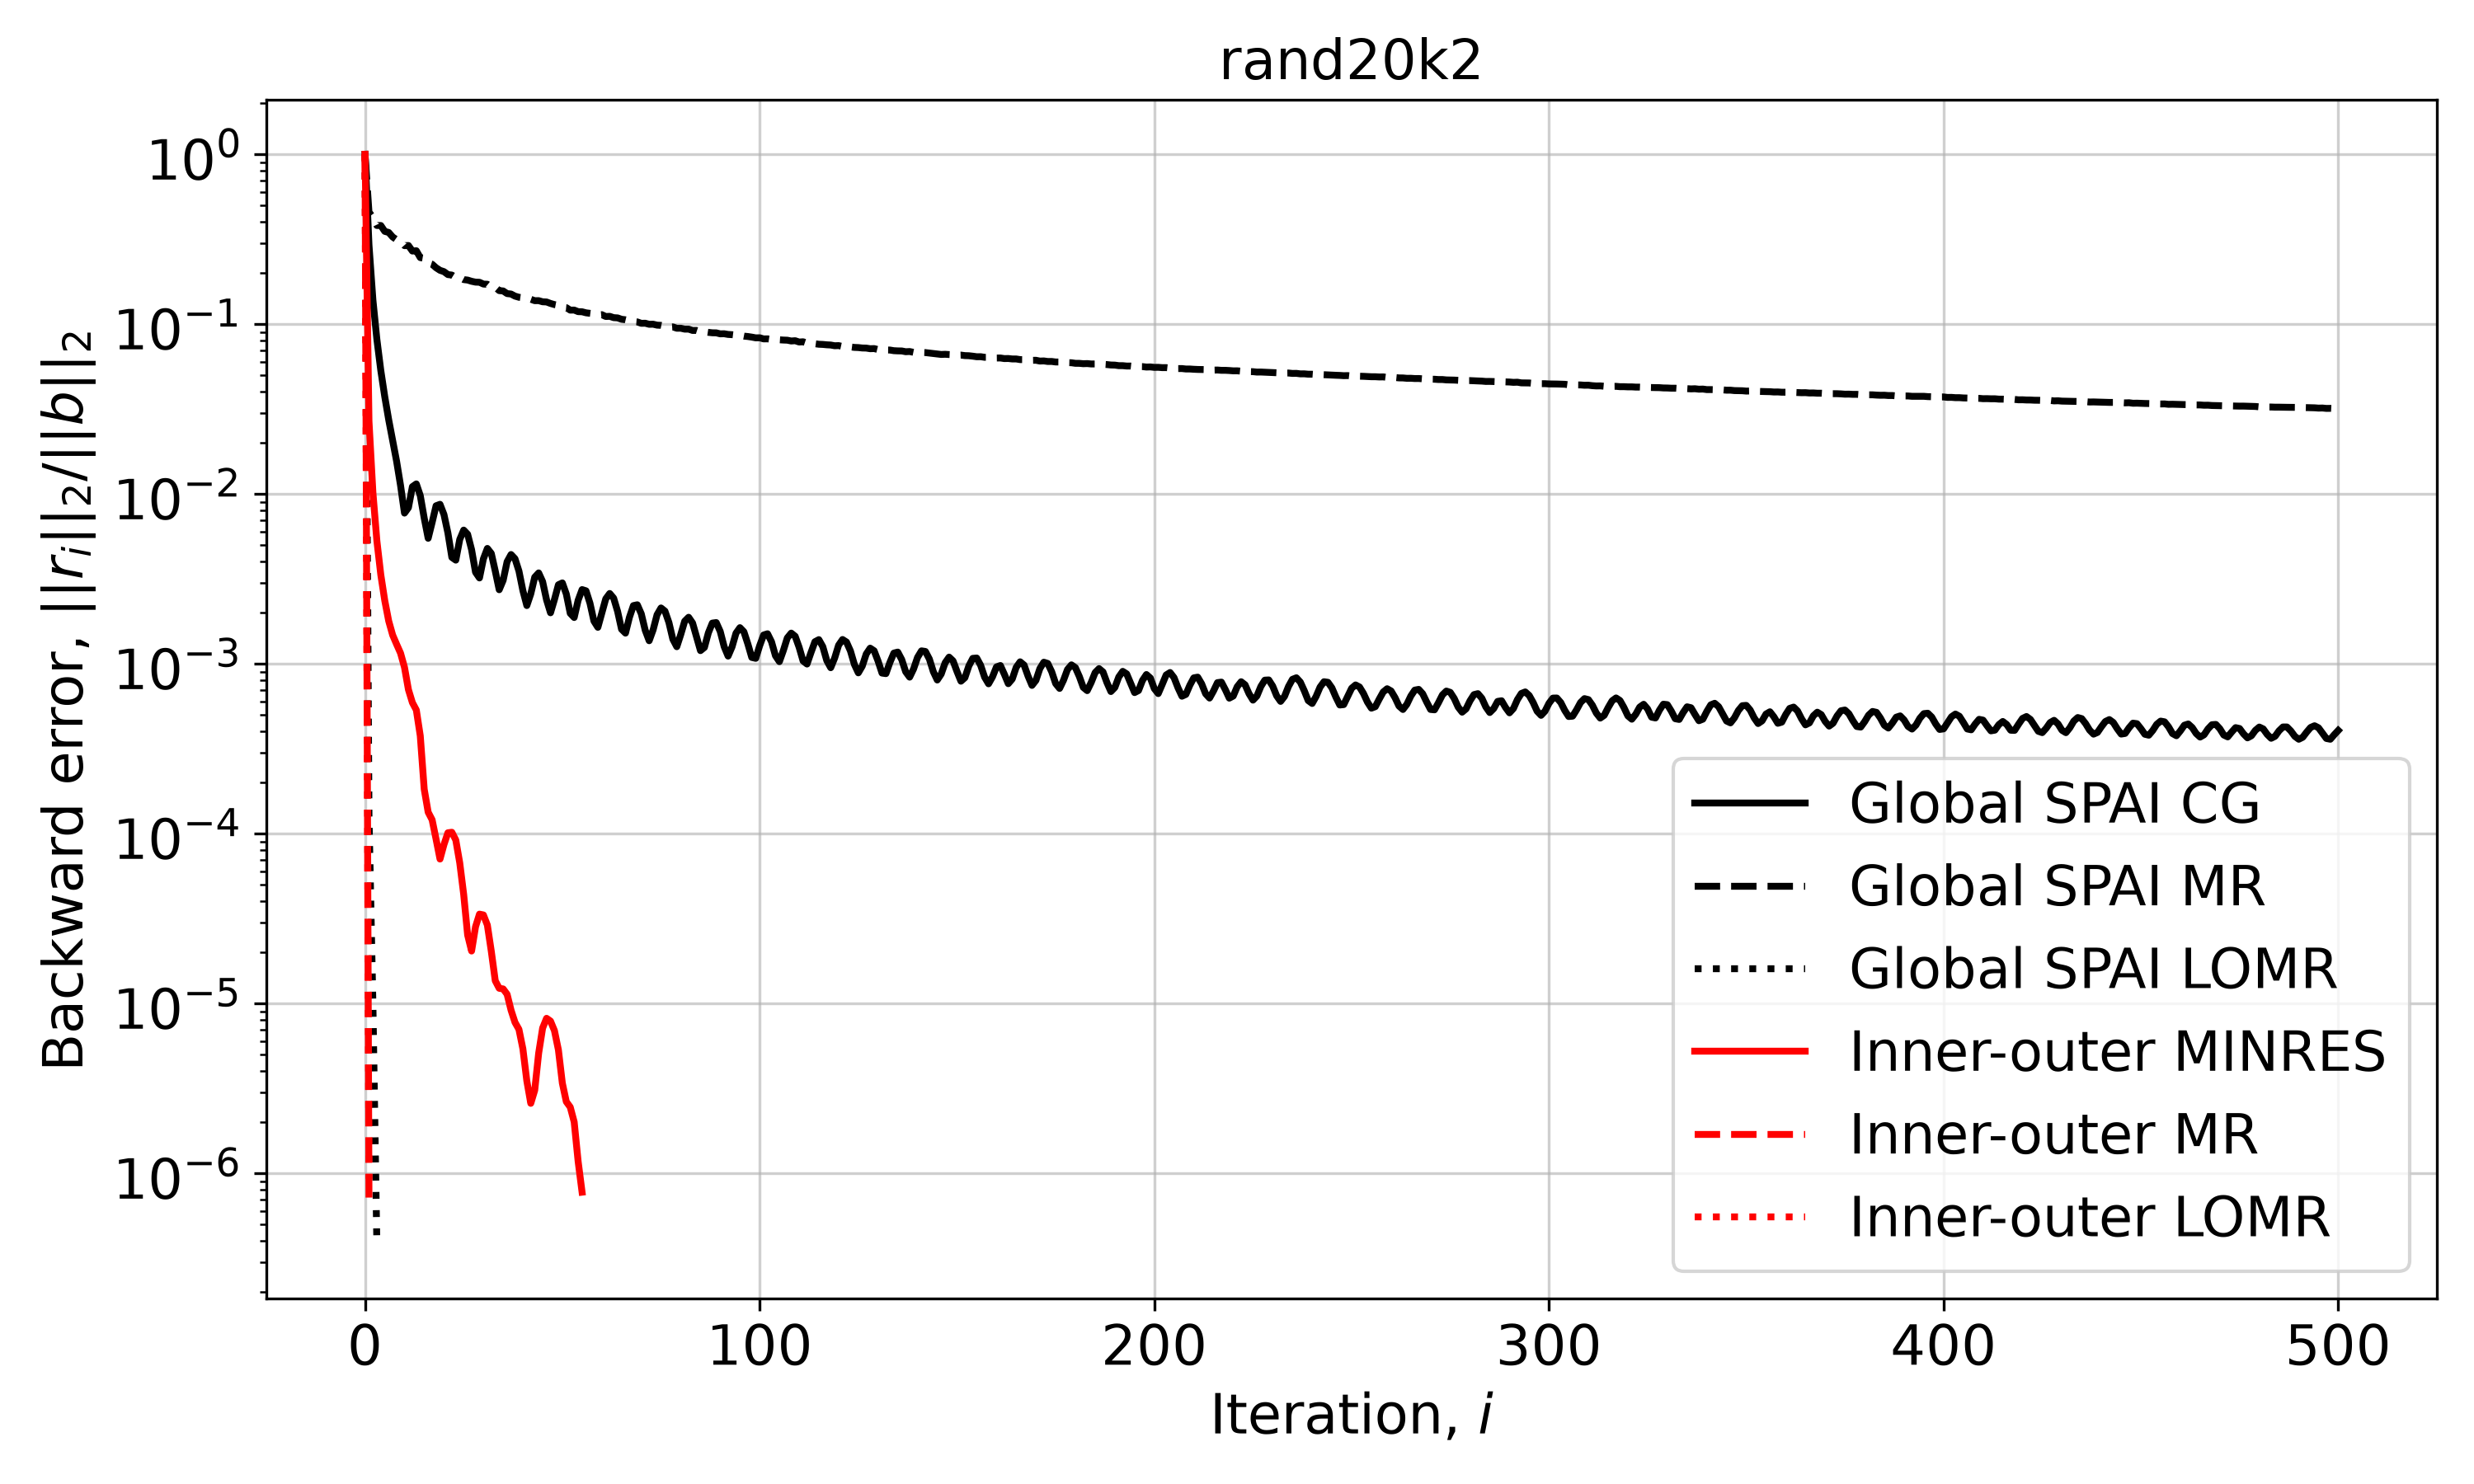

Values plotted in this chart, from the file beside it:
Iteration, Global SPAI CG, Global SPAI MR, Global SPAI LOMR, Inner-outer MINRES, Inner-outer MR, Inner-outer LOMR
0, 1.0, 1.0, 1.0, 1.0, 1.0, 1.0
1, 0.293, 0.457, 0.0001286, 0.02687, 7.19953720900308e-07, 9.287786193878873e-07
2, 0.1385, 0.4245, 9.765376851108012e-06, 0.01017, , 
3, 0.08141, 0.3807, 3.8162398144385065e-07, 0.005305, , 
4, 0.05326, 0.3807, , 0.003339, , 
5, 0.03739, 0.3516, , 0.002358, , 
6, 0.02733, 0.3464, , 0.001786, , 
7, 0.02057, 0.3259, , 0.001476, , 
8, 0.01558, 0.3139, , 0.001303, , 
9, 0.01122, 0.3078, , 0.001155, , 
10, 0.007711, 0.2896, , 0.0009532, , 
11, 0.008302, 0.2903, , 0.0007045, , 
12, 0.01104, 0.2692, , 0.000591, , 
13, 0.01146, 0.2704, , 0.0005344, , 
14, 0.009782, 0.2463, , 0.0003765, , 
15, 0.007202, 0.2441, , 0.0001825, , 
16, 0.005481, 0.2292, , 0.0001338, , 
17, 0.006795, 0.2252, , 0.0001206, , 
18, 0.008519, 0.2147, , 9.279727059399887e-05, , 
19, 0.00869, 0.2074, , 7.085646920939608e-05, , 
20, 0.007571, 0.2037, , 8.623024711307385e-05, , 
21, 0.005895, 0.1957, , 0.0001012, , 
22, 0.004233, 0.1944, , 0.0001019, , 
23, 0.004077, 0.1881, , 9.170048780056159e-05, , 
24, 0.005395, 0.1881, , 6.73485966351851e-05, , 
25, 0.006127, 0.1828, , 4.3870790237574716e-05, , 
26, 0.005792, 0.1817, , 2.5301881278342437e-05, , 
27, 0.004699, 0.1787, , 2.03642422400789e-05, , 
28, 0.003462, 0.1767, , 2.8292285681977873e-05, , 
29, 0.003201, 0.1763, , 3.357826470015943e-05, , 
30, 0.004152, 0.1721, , 3.3214791365180936e-05, , 
31, 0.004779, 0.1717, , 2.894911795619167e-05, , 
32, 0.004466, 0.1645, , 2.0269802320402758e-05, , 
33, 0.003516, 0.1648, , 1.3614993687203282e-05, , 
34, 0.002729, 0.1575, , 1.2285626898081669e-05, , 
35, 0.003101, 0.1568, , 1.2185028062989034e-05, , 
36, 0.00399, 0.1512, , 1.1336485209721825e-05, , 
37, 0.004401, 0.1504, , 9.136698706641935e-06, , 
38, 0.004158, 0.1462, , 7.743976586511795e-06, , 
39, 0.003517, 0.1439, , 7.040391749491428e-06, , 
40, 0.002698, 0.1428, , 5.408464931583755e-06, , 
41, 0.002202, 0.1401, , 3.4992177734083447e-06, , 
42, 0.002581, 0.1401, , 2.5822827470865803e-06, , 
43, 0.003235, 0.1374, , 3.0844039581229407e-06, , 
44, 0.003429, 0.1375, , 5.100237219094896e-06, , 
45, 0.003048, 0.1353, , 7.16534859169574e-06, , 
46, 0.002378, 0.135, , 8.181629209259157e-06, , 
47, 0.001997, 0.1323, , 7.877116755573375e-06, , 
48, 0.00239, 0.1303, , 6.919049504176849e-06, , 
49, 0.00292, 0.129, , 5.333847906257142e-06, , 
50, 0.002995, 0.1257, , 3.3966698608307597e-06, , 
51, 0.002577, 0.1251, , 2.64186125389819e-06, , 
52, 0.001982, 0.1209, , 2.4547420703235157e-06, , 
53, 0.001873, 0.121, , 2.00648766897147e-06, , 
54, 0.002366, 0.1184, , 1.175987123551565e-06, , 
55, 0.002735, 0.1182, , 7.744234382784711e-07, , 
56, 0.00269, 0.1165, , , , 
57, 0.002274, 0.1157, , , , 
58, 0.001785, 0.115, , , , 
59, 0.001639, 0.1131, , , , 
... 441 more rows
